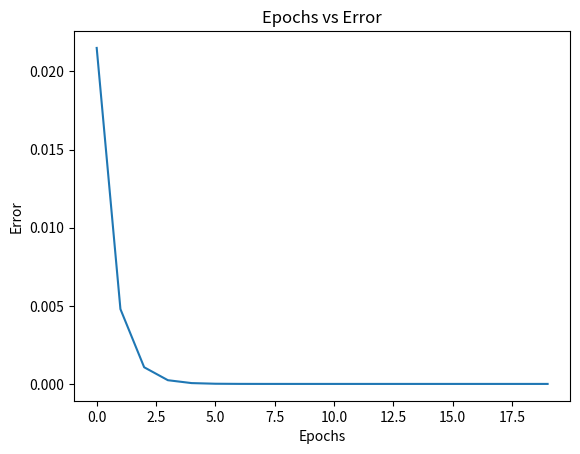

This chart was generated by the following Python code:
import numpy as np
import matplotlib.pyplot as plt

# Inputs and Target Output
X = np.array([[1.5, 0.625]])  # Input features as a 2D array
y = np.array([0.5])  # Target output

# Random initialization of weights
W = np.random.randn(2)  # Two weights (for X1 and X2)
print("Initial Weights:", W)

# Hyperparameters
epochs = 20
alpha = 0.1

# To store error values during training
errorList = []

# Function to compute output of the perceptron (forward pass)
def forward_pass(X, W):
    return np.dot(X, W)  # Linear combination of inputs and weights

# Training Loop
for epoch in range(epochs):
    # Forward Pass
    y_out = forward_pass(X, W)

    # Compute the Error (Mean Squared Error)
    error = np.mean(np.square(y - y_out))
    errorList.append(error)

    # Compute Gradients
    gradient_W = -2 * np.dot((y - y_out), X)

    # Update Weights using Gradient Descent
    W = W - alpha * gradient_W

    # Print progress
    print(f"Epoch {epoch + 1}/{epochs}, Error: {error:.4f}")

# Final Weights
print("Final Weights:", W)

print(y_out)

# Plotting Error vs Epochs
plt.plot(range(epochs), errorList)
plt.xlabel("Epochs")
plt.ylabel("Error")
plt.title("Epochs vs Error")
plt.show()

# Test the model with the final weights
final_output = forward_pass(X, W)
print("Final Output:", final_output)
